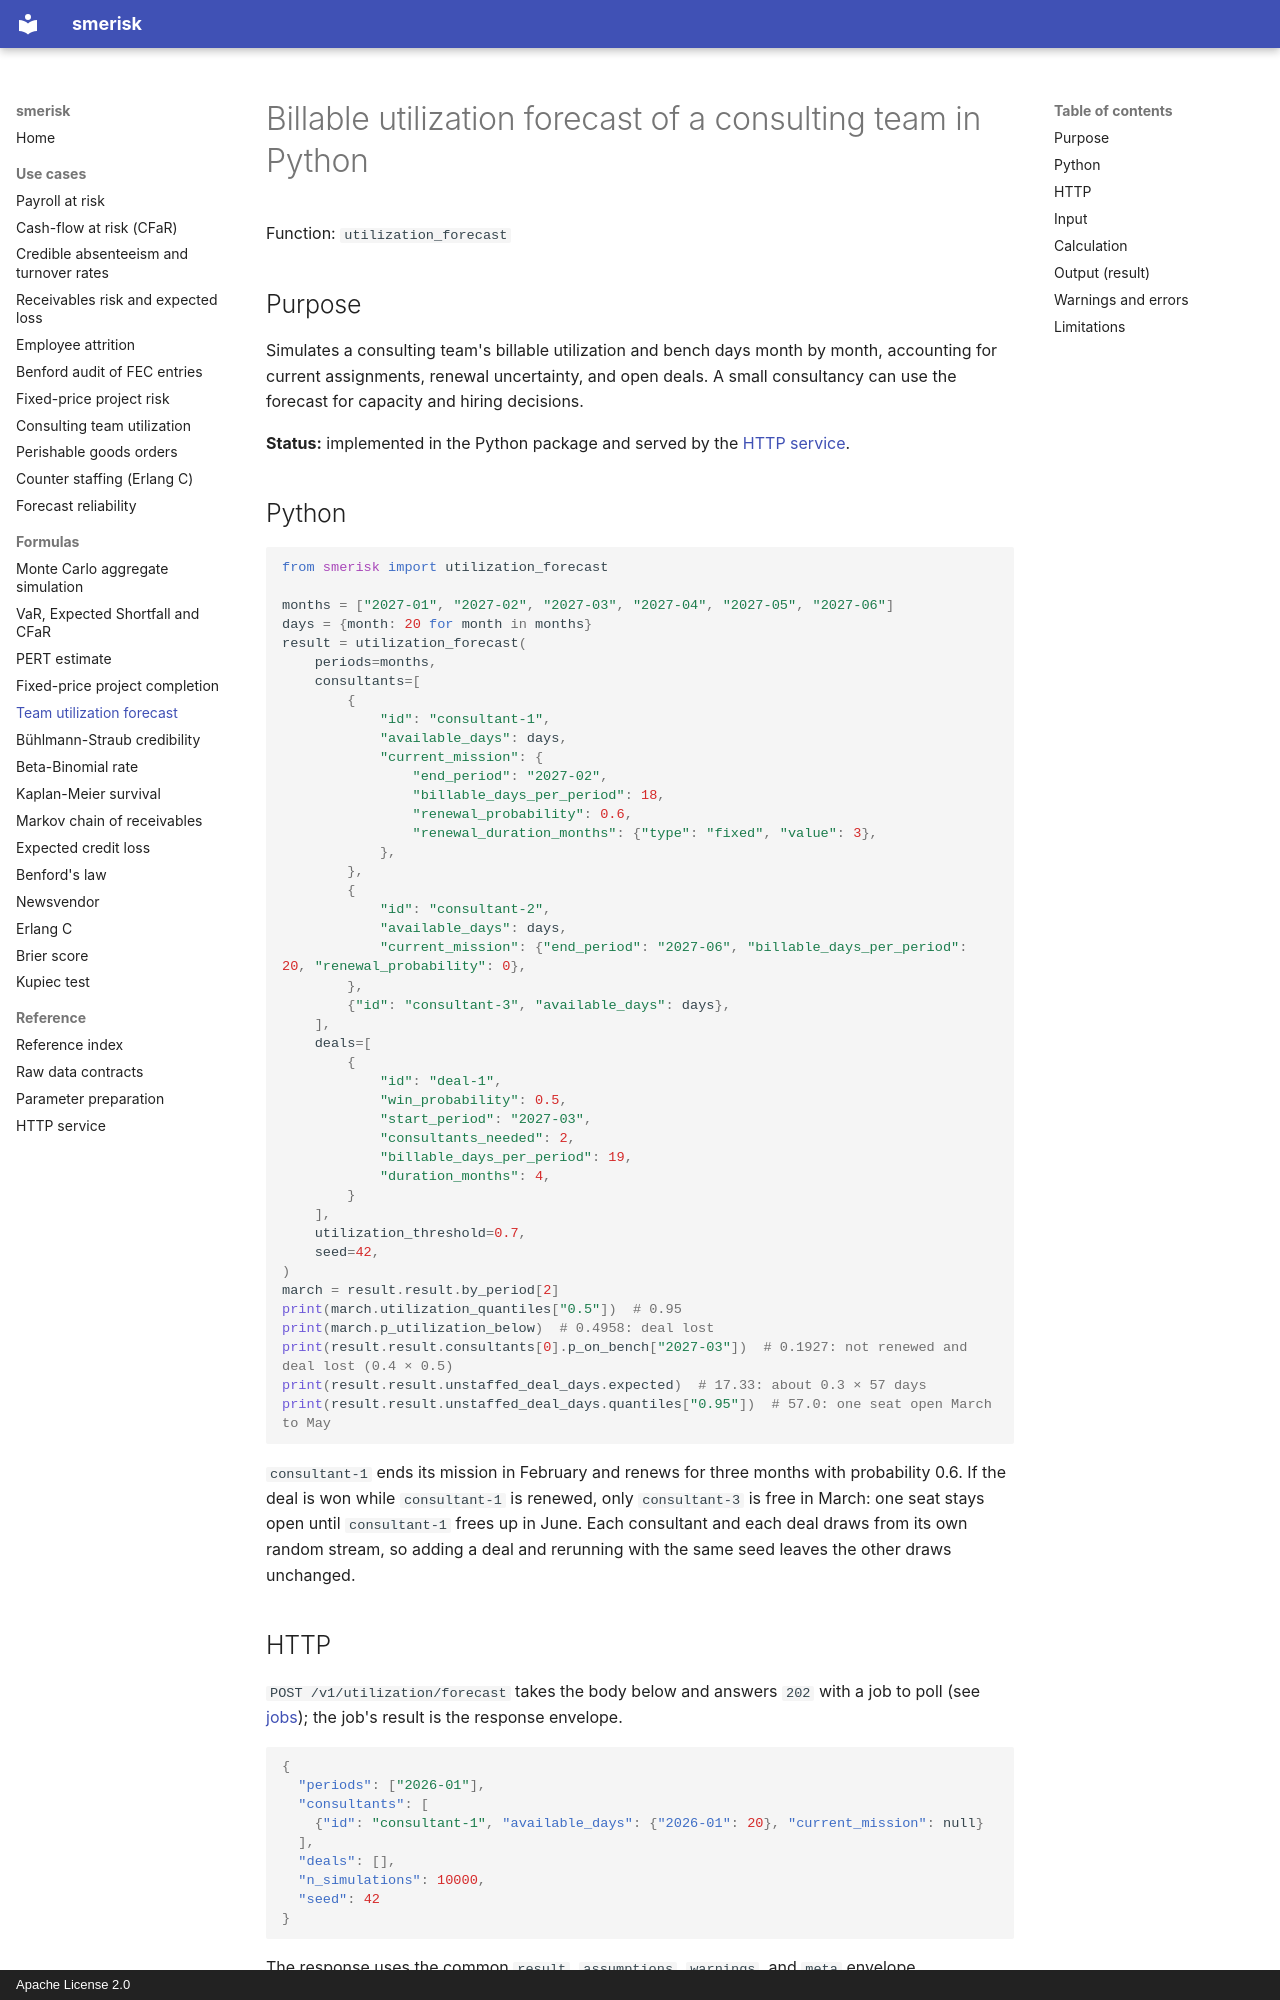

repository: OussamaELGUERRAOUI/smerisk · page: formulas/utilization_forecast/index.html · generator: mkdocs · copyright: Apache License 2.0

---
title: Billable utilization forecast of a consulting team in Python
description: Simulate monthly billable utilization, bench days and unstaffed deal days from current missions, renewals and open deals.
---

# Billable utilization forecast of a consulting team in Python

Function: `utilization_forecast`

## Purpose

Simulates a consulting team's billable utilization and bench days month by month, accounting for current assignments,
renewal uncertainty, and open deals. A small consultancy can use the forecast for capacity and hiring decisions.

**Status:** implemented in the Python package and served by the [HTTP service](../service.md).

## Python

```python
from smerisk import utilization_forecast

months = ["2027-01", "2027-02", "2027-03", "2027-04", "2027-05", "2027-06"]
days = {month: 20 for month in months}
result = utilization_forecast(
    periods=months,
    consultants=[
        {
            "id": "consultant-1",
            "available_days": days,
            "current_mission": {
                "end_period": "2027-02",
                "billable_days_per_period": 18,
                "renewal_probability": 0.6,
                "renewal_duration_months": {"type": "fixed", "value": 3},
            },
        },
        {
            "id": "consultant-2",
            "available_days": days,
            "current_mission": {"end_period": "2027-06", "billable_days_per_period": 20, "renewal_probability": 0},
        },
        {"id": "consultant-3", "available_days": days},
    ],
    deals=[
        {
            "id": "deal-1",
            "win_probability": 0.5,
            "start_period": "2027-03",
            "consultants_needed": 2,
            "billable_days_per_period": 19,
            "duration_months": 4,
        }
    ],
    utilization_threshold=0.7,
    seed=42,
)
march = result.result.by_period[2]
print(march.utilization_quantiles["0.5"])  # 0.95
print(march.p_utilization_below)  # 0.4958: deal lost
print(result.result.consultants[0].p_on_bench["2027-03"])  # 0.1927: not renewed and deal lost (0.4 × 0.5)
print(result.result.unstaffed_deal_days.expected)  # 17.33: about 0.3 × 57 days
print(result.result.unstaffed_deal_days.quantiles["0.95"])  # 57.0: one seat open March to May
```

`consultant-1` ends its mission in February and renews for three months with probability 0.6. If the deal is won
while `consultant-1` is renewed, only `consultant-3` is free in March: one seat stays open until `consultant-1` frees
up in June. Each consultant and each deal draws from its own random stream, so adding a deal and rerunning with the
same seed leaves the other draws unchanged.
